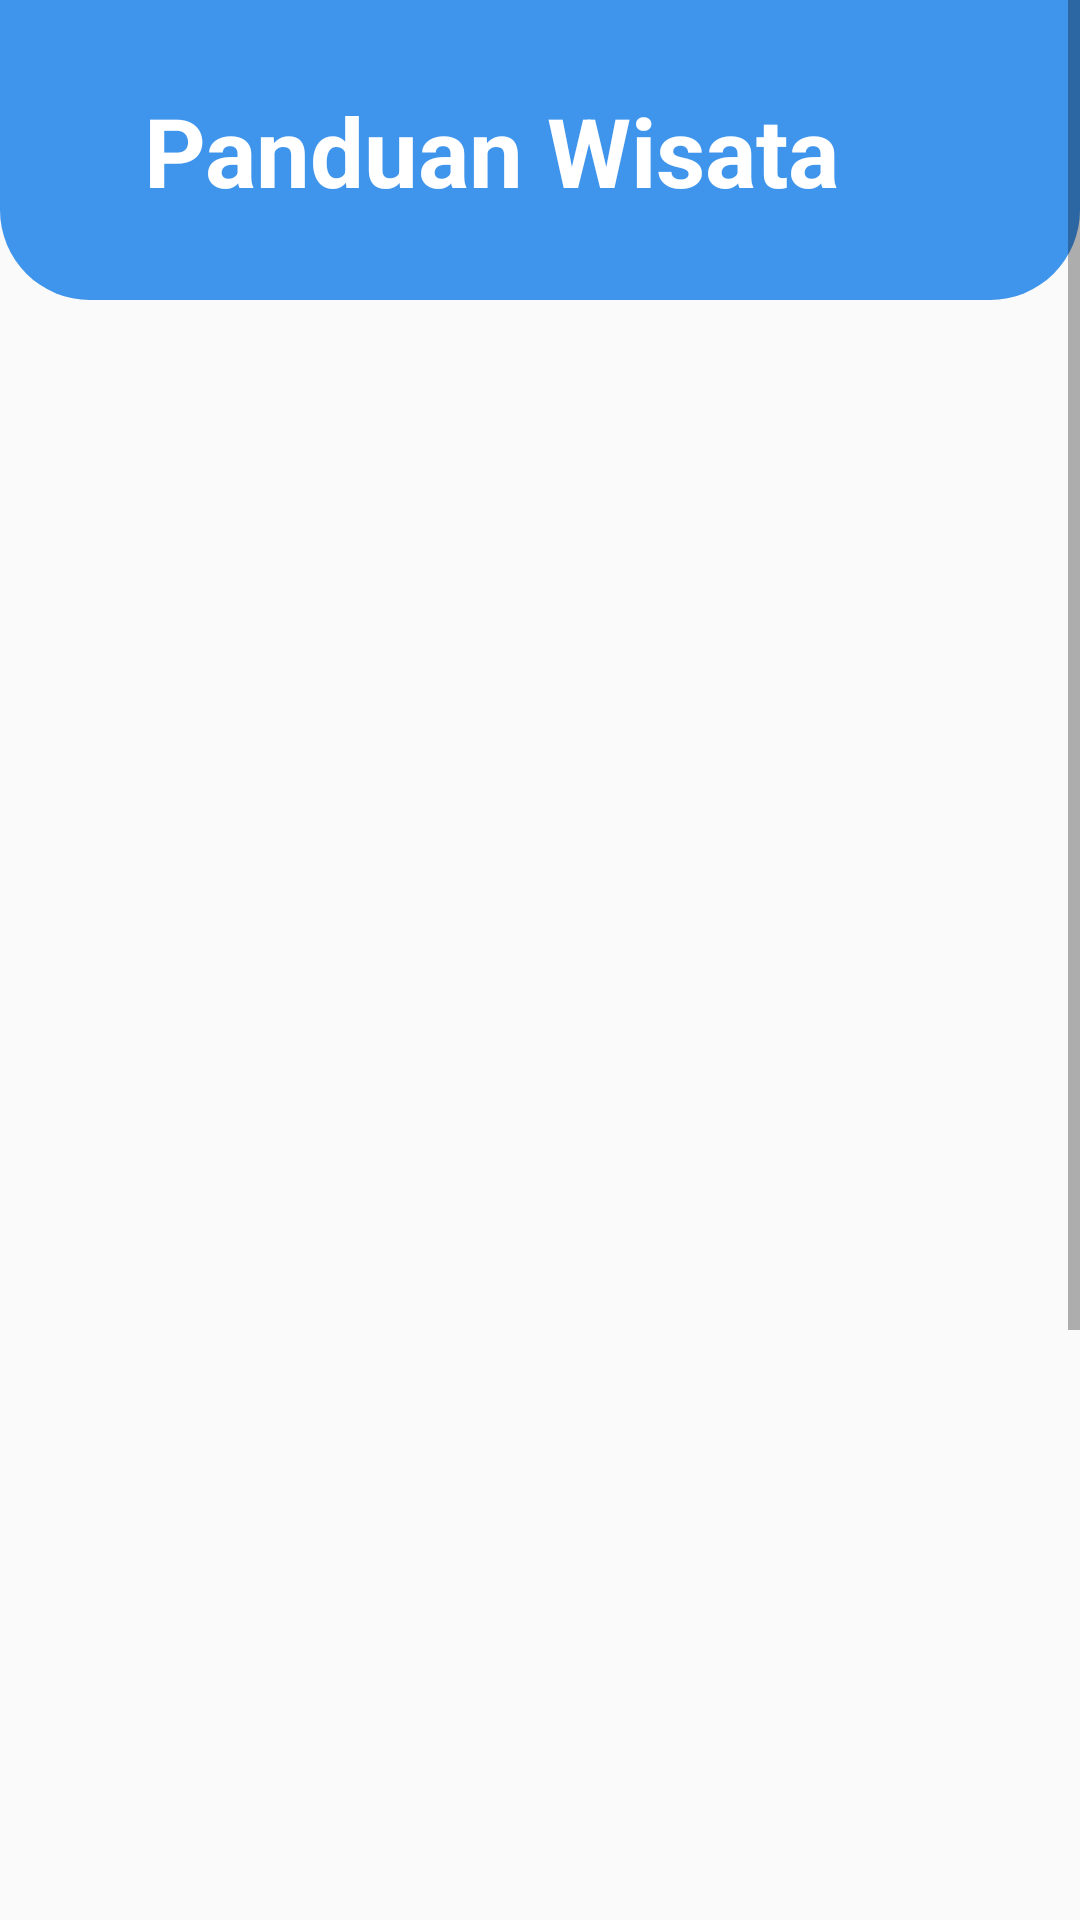

Reconstruct the res/layout file that produces this screen, plus the resources it refers to.
<!-- AndroidManifest.xml: application theme Theme.SiWANGAN -->
<!-- res/layout/activity_benefit.xml -->
<?xml version="1.0" encoding="utf-8"?>
<androidx.constraintlayout.widget.ConstraintLayout xmlns:android="http://schemas.android.com/apk/res/android"
    xmlns:app="http://schemas.android.com/apk/res-auto"
    xmlns:tools="http://schemas.android.com/tools"
    android:layout_width="match_parent"
    android:layout_height="match_parent">


    <ScrollView
        android:layout_width="match_parent"
        android:layout_height="match_parent">

        <LinearLayout
            android:layout_width="match_parent"
            android:layout_height="wrap_content"
            android:orientation="vertical" >

            <androidx.constraintlayout.widget.ConstraintLayout
                android:layout_width="match_parent"
                android:layout_height="100dp"
                android:orientation="horizontal"
                android:background="@drawable/rounded_top_bg">

                <TextView
                    android:id="@+id/textView5"
                    android:layout_width="wrap_content"
                    android:layout_height="wrap_content"
                    android:layout_marginStart="48dp"
                    android:text="Panduan Wisata"
                    android:textColor="@color/white"
                    android:textSize="32sp"
                    android:textStyle="bold"
                    app:layout_constraintBottom_toBottomOf="parent"
                    app:layout_constraintStart_toStartOf="parent"
                    app:layout_constraintTop_toTopOf="parent" />
            </androidx.constraintlayout.widget.ConstraintLayout>

            <androidx.constraintlayout.widget.ConstraintLayout
                android:layout_width="match_parent"
                android:layout_height="wrap_content">

                <ScrollView
                    android:layout_width="match_parent"
                    android:layout_height="match_parent">

                    <LinearLayout
                        android:layout_width="match_parent"
                        android:layout_height="wrap_content"
                        android:orientation="vertical">
                        <ExpandableListView
                            android:id="@+id/ExpandableListView"
                            android:layout_width="match_parent"
                            android:layout_height="800dp"
                            android:layout_marginTop="24dp"
                            android:padding="10dp"
                            app:layout_constraintEnd_toEndOf="parent"
                            app:layout_constraintStart_toStartOf="parent"
                            app:layout_constraintTop_toTopOf="parent" />
                    </LinearLayout>
                </ScrollView>


            </androidx.constraintlayout.widget.ConstraintLayout>
        </LinearLayout>
    </ScrollView>

</androidx.constraintlayout.widget.ConstraintLayout>
<!-- resources referenced by this layout -->
<resources>
  <color name="white">#FFFFFFFF</color>
  <!-- drawable rounded_top_bg (drawable) -->
  <?xml version="1.0" encoding="utf-8"?>
  <selector xmlns:android="http://schemas.android.com/apk/res/android">
      <item>
          <shape android:shape="rectangle">
              <corners android:bottomLeftRadius="30dp"
                  android:bottomRightRadius="30dp"/>
              <solid android:color="@color/light_blue"/>
          </shape>
      </item>
  
  </selector>
  <style name="Theme.SiWANGAN" parent="Theme.AppCompat.Light.NoActionBar">
          <item name="android:statusBarColor">@color/transparant</item>
      </style>
  <color name="light_blue">#3F94EC</color>
  <color name="transparant">#00FFFFFF</color>
</resources>
